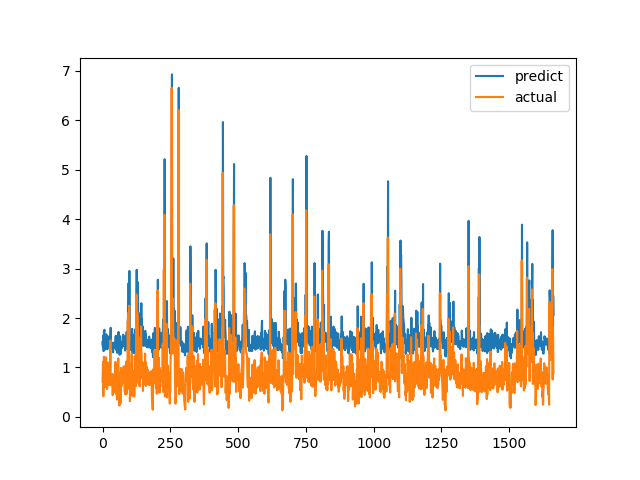

The table this chart was drawn from, first rows:
predict, actual
1.518, 0.7094
1.428, 1.015
1.582, 1.116
1.645, 0.4183
1.332, 1.002
1.738, 1.219
1.727, 1.143
1.763, 0.6528
1.401, 0.6747
1.454, 0.601
1.364, 0.6695
1.413, 0.6538
1.572, 0.7814
1.517, 1.206
1.672, 0.8469
1.457, 0.8286
1.47, 0.6482
1.397, 0.5624
1.369, 0.7183
1.448, 1.1
1.63, 0.9542
1.539, 0.729
1.476, 0.6694
1.433, 0.8631
1.53, 0.6465
1.424, 0.8223
1.506, 0.9236
1.567, 0.8301
1.599, 1.067
1.638, 1.546
1.804, 0.6827
1.393, 0.6386
1.425, 0.6464
1.503, 0.6881
1.448, 0.7274
1.417, 0.65
1.392, 0.8694
1.488, 0.4409
1.343, 0.4519
1.305, 0.7575
1.443, 0.4952
1.462, 0.6851
1.388, 0.7244
1.428, 0.8654
1.512, 0.74
1.471, 0.8071
1.49, 0.8204
1.462, 1.114
1.618, 1.109
1.641, 0.4751
1.354, 1.039
1.631, 0.9458
1.544, 0.7878
1.521, 0.3505
1.295, 0.9368
1.614, 0.9868
1.613, 0.647
1.408, 1.03
1.61, 1.187
1.719, 0.9329
... 1,604 more rows
